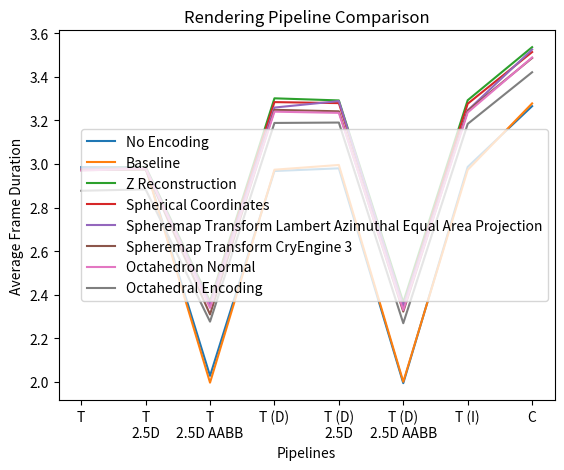

The script that saved this image:
import matplotlib.pyplot as plt
import numpy as np

names = [
    # "Default",
    "T",
    "T\n2.5D",  
    "T\n2.5D AABB", 
    "T (D)", 
    "T (D)\n2.5D",
    "T (D)\n2.5D AABB",
    "T (I)",
    "C"
    ]
# names = [
#     "D",       
#     "TG",   
#     "D T",        
#     "TG T",  
#     "D T\n2.5D", 
#     "TG T\n2.5D", 
#     "D T\n2.5D AABB",    
#     "TG T\n2.5D AABB", 
#     "D T (D)", 
#     "TG T (D)", 
#     "D T (D)\n2.5D",  
#     "TG T (D)\n2.5D",  
#     "D T (D)\n2.5D AABB",    
#     "TG T (D)\n2.5D AABB", 
#     "D T (I)",         
#     "TG T (I)",  
#     "D C",       
#     "TG C"
#     ]
# names = [
#     "F",           
#     "F+",       
#     "F+\n2.5D",  
#     "F+\n2.5D AABB", 
#     "F C",  
#     "D",        
#     "D T",      
#     "D T\n2.5D", 
#     "D T\n2.5D AABB",    
#     "D T (D)", 
#     "D T (D)\n2.5D",  
#     "D T (D)\n2.5D AABB",    
#     "D T (I)",  
#     "D C"
#     ]
values = [
    # 9.263303,  # D
    2.893273,   # D T 
    # 2.904136,   # D T 2.5D
    # 2.281252,   # D T 2.5D AABB
    3.192071,   # D T (D)
    # 3.185111,   # D T (D) 2.5D
    # 2.154752,   # D T (D) 2.5D AABB
    3.190207,   # D T (I)
    3.428804,   # D C
    ]

tg_values = [
    # 9.292886,   # TG
    2.876752,   # TG T 
    2.883240,   # TG T 2.5D
    2.276072,   # TG T 2.5D AABB
    3.188132,   # TG T (D)
    3.189948,   # TG T (D) 2.5D
    2.268873,   # TG T (D) 2.5D AABB
    3.183670,   # TG T (I)
    3.420807    # TG C
    ]
tg_no_encoding_values = [
    # 9.292886,   # TG
    2.985492,   # TG T 
    2.984555,   # TG T 2.5D
    2.027208,   # TG T 2.5D AABB
    2.967467,   # TG T (D)
    2.979789,   # TG T (D) 2.5D
    1.993680,   # TG T (D) 2.5D AABB
    2.986173,   # TG T (I)
    3.265196    # TG C
    ]
tg_baseline_values = [
    # 9.363991,   # TG
    2.974672,   # TG T 
    2.983588,   # TG T 2.5D
    1.996060,   # TG T 2.5D AABB
    2.973523,   # TG T (D)
    2.995271,   # TG T (D) 2.5D
    1.999904,   # TG T (D) 2.5D AABB
    2.972780,   # TG T (I)
    3.277768    # TG C
    ]
tg_z_reconstruction_values = [
    # 9.362995,   # TG
    2.975459,   # TG T 
    2.986767,   # TG T 2.5D
    2.370028,   # TG T 2.5D AABB
    3.301176,   # TG T (D)
    3.291484,   # TG T (D) 2.5D
    2.365279,   # TG T (D) 2.5D AABB
    3.292401,   # TG T (I)
    3.536016    # TG C
    ]
tg_spherical_coordinates_values = [
    # 9.339837,   # TG
    2.973836,   # TG T 
    2.978215,   # TG T 2.5D
    2.360536,   # TG T 2.5D AABB
    3.283825,   # TG T (D)
    3.279116,   # TG T (D) 2.5D
    2.347868,   # TG T (D) 2.5D AABB
    3.276293,   # TG T (I)
    3.513613    # TG C
    ]
tg_spheremap_transform_lambert_values = [
    # 9.345337,   # TG
    2.977019,   # TG T 
    2.982011,   # TG T 2.5D
    2.356364,   # TG T 2.5D AABB
    3.258762,   # TG T (D)
    3.288490,   # TG T (D) 2.5D
    2.346894,   # TG T (D) 2.5D AABB
    3.245564,   # TG T (I)
    3.525274    # TG C
    ]
tg_spheremap_transform_cryengine3_values = [
    # 9.341648,   # TG
    2.971684,   # TG T 
    2.973739,   # TG T 2.5D
    2.309112,   # TG T 2.5D AABB
    3.248319,   # TG T (D)
    3.241490,   # TG T (D) 2.5D
    2.322107,   # TG T (D) 2.5D AABB
    3.244258,   # TG T (I)
    3.486052    # TG C
    ]
tg_octahedron_values = [
    # 9.338022,   # TG
    2.969710,   # TG T 
    2.978812,   # TG T 2.5D
    2.338976,   # TG T 2.5D AABB
    3.239910,   # TG T (D)
    3.234394,   # TG T (D) 2.5D
    2.328966,   # TG T (D) 2.5D AABB
    3.236168,   # TG T (I)
    3.488590    # TG C
    ]
# values = [
#     9.263303,  # D
#     9.292886,   # TG
#     2.893273,   # D T 
#     2.876752,   # TG T 
#     2.904136,   # D T 2.5D
#     2.883240,   # TG T 2.5D
#     2.281252,   # D T 2.5D AABB
#     2.276072,   # TG T 2.5D AABB
#     3.192071,   # D T (D)
#     3.188132,   # TG T (D)
#     3.185111,   # D T (D) 2.5D
#     3.189948,   # TG T (D) 2.5D
#     2.154752,   # D T (D) 2.5D AABB
#     2.268873,   # TG T (D) 2.5D AABB
#     3.190207,   # D T (I)
#     3.183670,   # TG T (I)
#     3.428804,   # D C
#     3.420807    # TG C
#     ]
# Killzone G-Buffer
# values = [
#     17.156462,  # F 
#     8.265215,   # F+
#     8.272402,   # F+ 2.5D
#     7.620833,   # F+ 2.5D AABB
#     8.571651,   # F C
#     14.693195,  # D
#     8.010180,   # D T 
#     8.044776,   # D T 2.5D
#     7.475782,   # D T 2.5D AABB
#     7.936122,   # D T (D)
#     7.995784,   # D T (D) 2.5D
#     7.460425,   # D T (D) 2.5D AABB
#     7.984117,   # D T (I)
#     8.306425    # D C
#     ]

#plt.bar(names, values)
# plt.plot(names, values, label="Killzone")
# plt.plot(names, tg_values, label="Thin GBuffer")
plt.plot(names, tg_no_encoding_values, label="No Encoding")
plt.plot(names, tg_baseline_values, label="Baseline")
plt.plot(names, tg_z_reconstruction_values, label="Z Reconstruction")
plt.plot(names, tg_spherical_coordinates_values, label="Spherical Coordinates")
plt.plot(names, tg_spheremap_transform_lambert_values, label="Spheremap Transform Lambert Azimuthal Equal Area Projection")
plt.plot(names, tg_spheremap_transform_cryengine3_values, label="Spheremap Transform CryEngine 3")
plt.plot(names, tg_octahedron_values, label="Octahedron Normal")
plt.plot(names, tg_values, label="Octahedral Encoding")
plt.legend()
plt.xlabel("Pipelines")
plt.ylabel("Average Frame Duration")
plt.title(label="Rendering Pipeline Comparison")
plt.show()